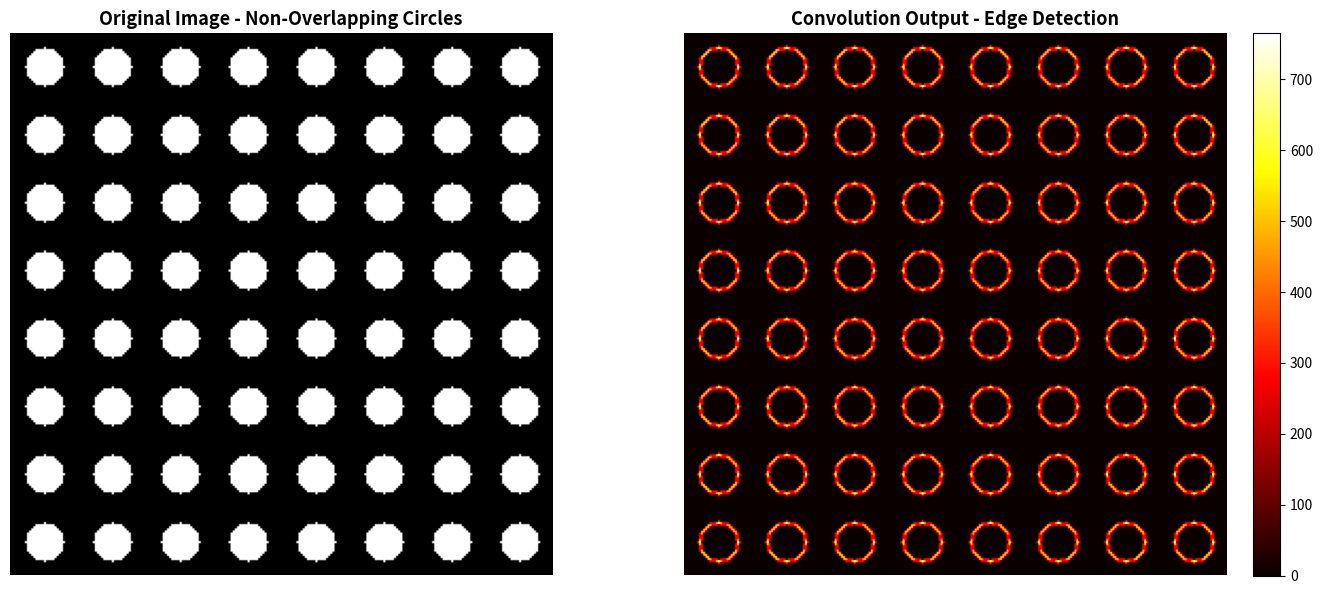

Generate this figure with matplotlib:
# CONVOLUTION ON NON-OVERLAPPING CIRCLES
# Roll number divisible by 2
# Run this entire cell in Google Colab

import numpy as np
import matplotlib.pyplot as plt
from scipy.signal import convolve2d

# --------------------------------------------------
# 1. GENERATE ORIGINAL IMAGE WITH NON-OVERLAPPING CIRCLES
# --------------------------------------------------

image_size = 256
circle_radius = 9
spacing = 32

# Black background
image = np.zeros((image_size, image_size), dtype=np.float32)

# Place equally sized, non-overlapping white circles
for y in range(16, image_size - 10, spacing):
    for x in range(16, image_size - 10, spacing):

        Y, X = np.ogrid[:image_size, :image_size]

        mask = (Y - y)**2 + (X - x)**2 <= circle_radius**2
        image[mask] = 255

# --------------------------------------------------
# 2. DEFINE CONVOLUTION KERNEL
# --------------------------------------------------

# Laplacian kernel for detecting circle boundaries
kernel = np.array([
    [ 0,  1,  0],
    [ 1, -4,  1],
    [ 0,  1,  0]
], dtype=np.float32)

# --------------------------------------------------
# 3. APPLY CONVOLUTION
# --------------------------------------------------

convolution_output = convolve2d(
    image,
    kernel,
    mode='same',
    boundary='fill',
    fillvalue=0
)

# Absolute values for clearer edge visualization
output_display = np.abs(convolution_output)

# --------------------------------------------------
# 4. DISPLAY ORIGINAL IMAGE AND CONVOLUTION OUTPUT
# --------------------------------------------------

fig, axes = plt.subplots(1, 2, figsize=(14, 6))

# Original circles image
axes[0].imshow(image, cmap='gray', vmin=0, vmax=255)
axes[0].set_title("Original Image - Non-Overlapping Circles",
                  fontsize=13, fontweight='bold')
axes[0].axis('off')

# Convolution output
im = axes[1].imshow(output_display, cmap='hot')
axes[1].set_title("Convolution Output - Edge Detection",
                  fontsize=13, fontweight='bold')
axes[1].axis('off')

plt.colorbar(im, ax=axes[1], fraction=0.046, pad=0.04)

plt.tight_layout()
plt.show()

# --------------------------------------------------
# 5. DISPLAY RESULTS
# --------------------------------------------------

print("Original Image Shape:", image.shape)
print("Convolution Output Shape:", convolution_output.shape)

print("\nConvolution Kernel Used:")
print(kernel)

print("\nSample Convolution Output (10x10 region):")
print(convolution_output[10:20, 10:20])

print("\nConvolution completed successfully!")
